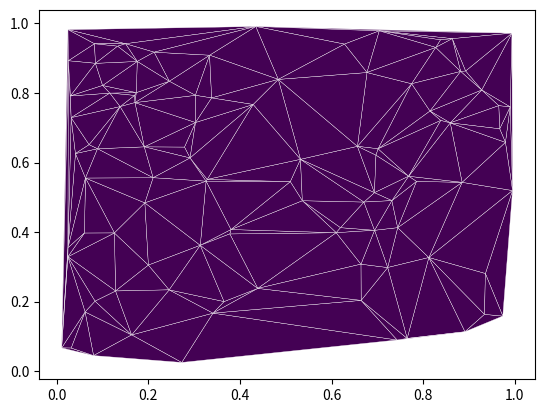

Python code for this plot:
import random
import matplotlib.pyplot as plot
import matplotlib.tri as tri


count = 100
X = [random.random() for i in range(count)]
Y = [random.random() for i in range(count)]
Z = [0.] * count

triangles = tri.Triangulation(X, Y)

plot.tripcolor(triangles, Z, edgecolors='w')
plot.show()
